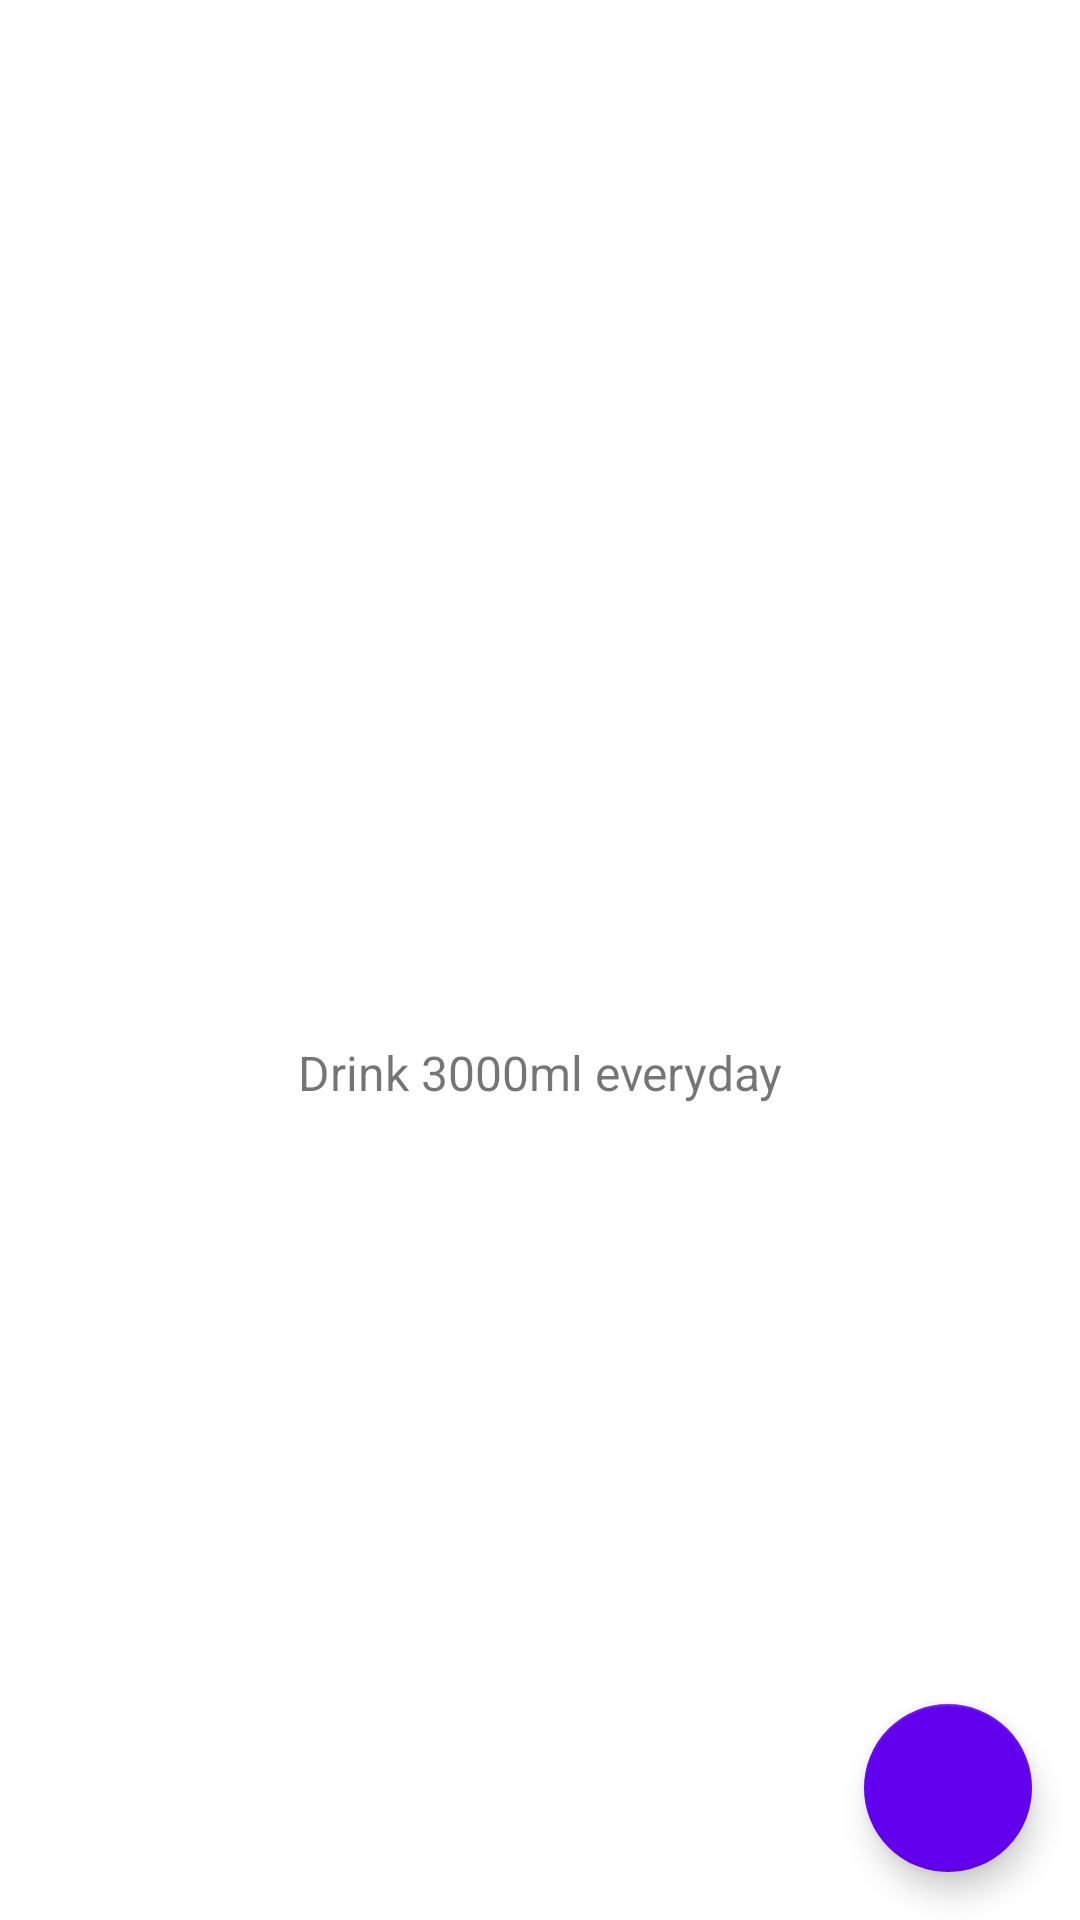

Here is an Android app screen rendered from its layout file. Give the layout XML and the strings, colors and styles it references.
<!-- AndroidManifest.xml: application theme Theme.HydrateMe -->
<!-- res/layout/activity_main.xml -->
<?xml version="1.0" encoding="utf-8"?>
<androidx.constraintlayout.widget.ConstraintLayout
    xmlns:android="http://schemas.android.com/apk/res/android"
    xmlns:app="http://schemas.android.com/apk/res-auto"
    xmlns:tools="http://schemas.android.com/tools"
    android:layout_width="match_parent"
    android:layout_height="match_parent"
    tools:context=".view.MainActivity">

    <TextView
        android:id="@+id/total"
        android:layout_width="wrap_content"
        android:layout_height="wrap_content"
        android:textSize="40sp"
        app:layout_constraintLeft_toLeftOf="parent"
        app:layout_constraintRight_toRightOf="parent"
        app:layout_constraintBottom_toBottomOf="parent"
        app:layout_constraintTop_toTopOf="parent" />

    <TextView
        android:id="@+id/message"
        android:layout_width="wrap_content"
        android:layout_height="wrap_content"
        android:textSize="16sp"
        android:text="@string/intake_message"
        app:layout_constraintLeft_toLeftOf="parent"
        app:layout_constraintRight_toRightOf="parent"
        app:layout_constraintTop_toBottomOf="@id/total"/>

    <com.google.android.material.floatingactionbutton.FloatingActionButton
        android:id="@+id/create_entry_fab"
        android:layout_width="wrap_content"
        android:layout_height="wrap_content"
        android:layout_gravity="end|bottom"
        app:tint="@color/white"
        app:backgroundTint="@color/purple_500"
        android:backgroundTint="@color/purple_500"
        android:src="@drawable/create_entry"
        android:contentDescription="@string/create_entry"
        app:layout_constraintRight_toRightOf="parent"
        app:layout_constraintBottom_toBottomOf="parent"
        android:layout_margin="16dp" />

</androidx.constraintlayout.widget.ConstraintLayout>
<!-- resources referenced by this layout -->
<resources>
  <string name="create_entry">Create Entry</string>
  <string name="intake_message">Drink 3000ml everyday</string>
  <style name="Theme.HydrateMe" parent="Theme.MaterialComponents.DayNight.DarkActionBar">
          
          <item name="colorPrimary">@color/purple_500</item>
          <item name="colorPrimaryVariant">@color/purple_700</item>
          <item name="colorOnPrimary">@color/white</item>
          
          <item name="colorSecondary">@color/teal_200</item>
          <item name="colorSecondaryVariant">@color/teal_700</item>
          <item name="colorOnSecondary">@color/black</item>
          
          <item name="android:statusBarColor">?attr/colorPrimaryVariant</item>
          
      </style>
  <!-- not gathered from this repository: default colours our renderer supplied (Android Studio template values) -->
  <color name="purple_500">#FF6200EE</color>
  <color name="purple_700">#FF3700B3</color>
  <color name="teal_200">#FF03DAC5</color>
  <color name="teal_700">#FF018786</color>
  <color name="black">#FF000000</color>
  <color name="white">#FFFFFFFF</color>
</resources>
